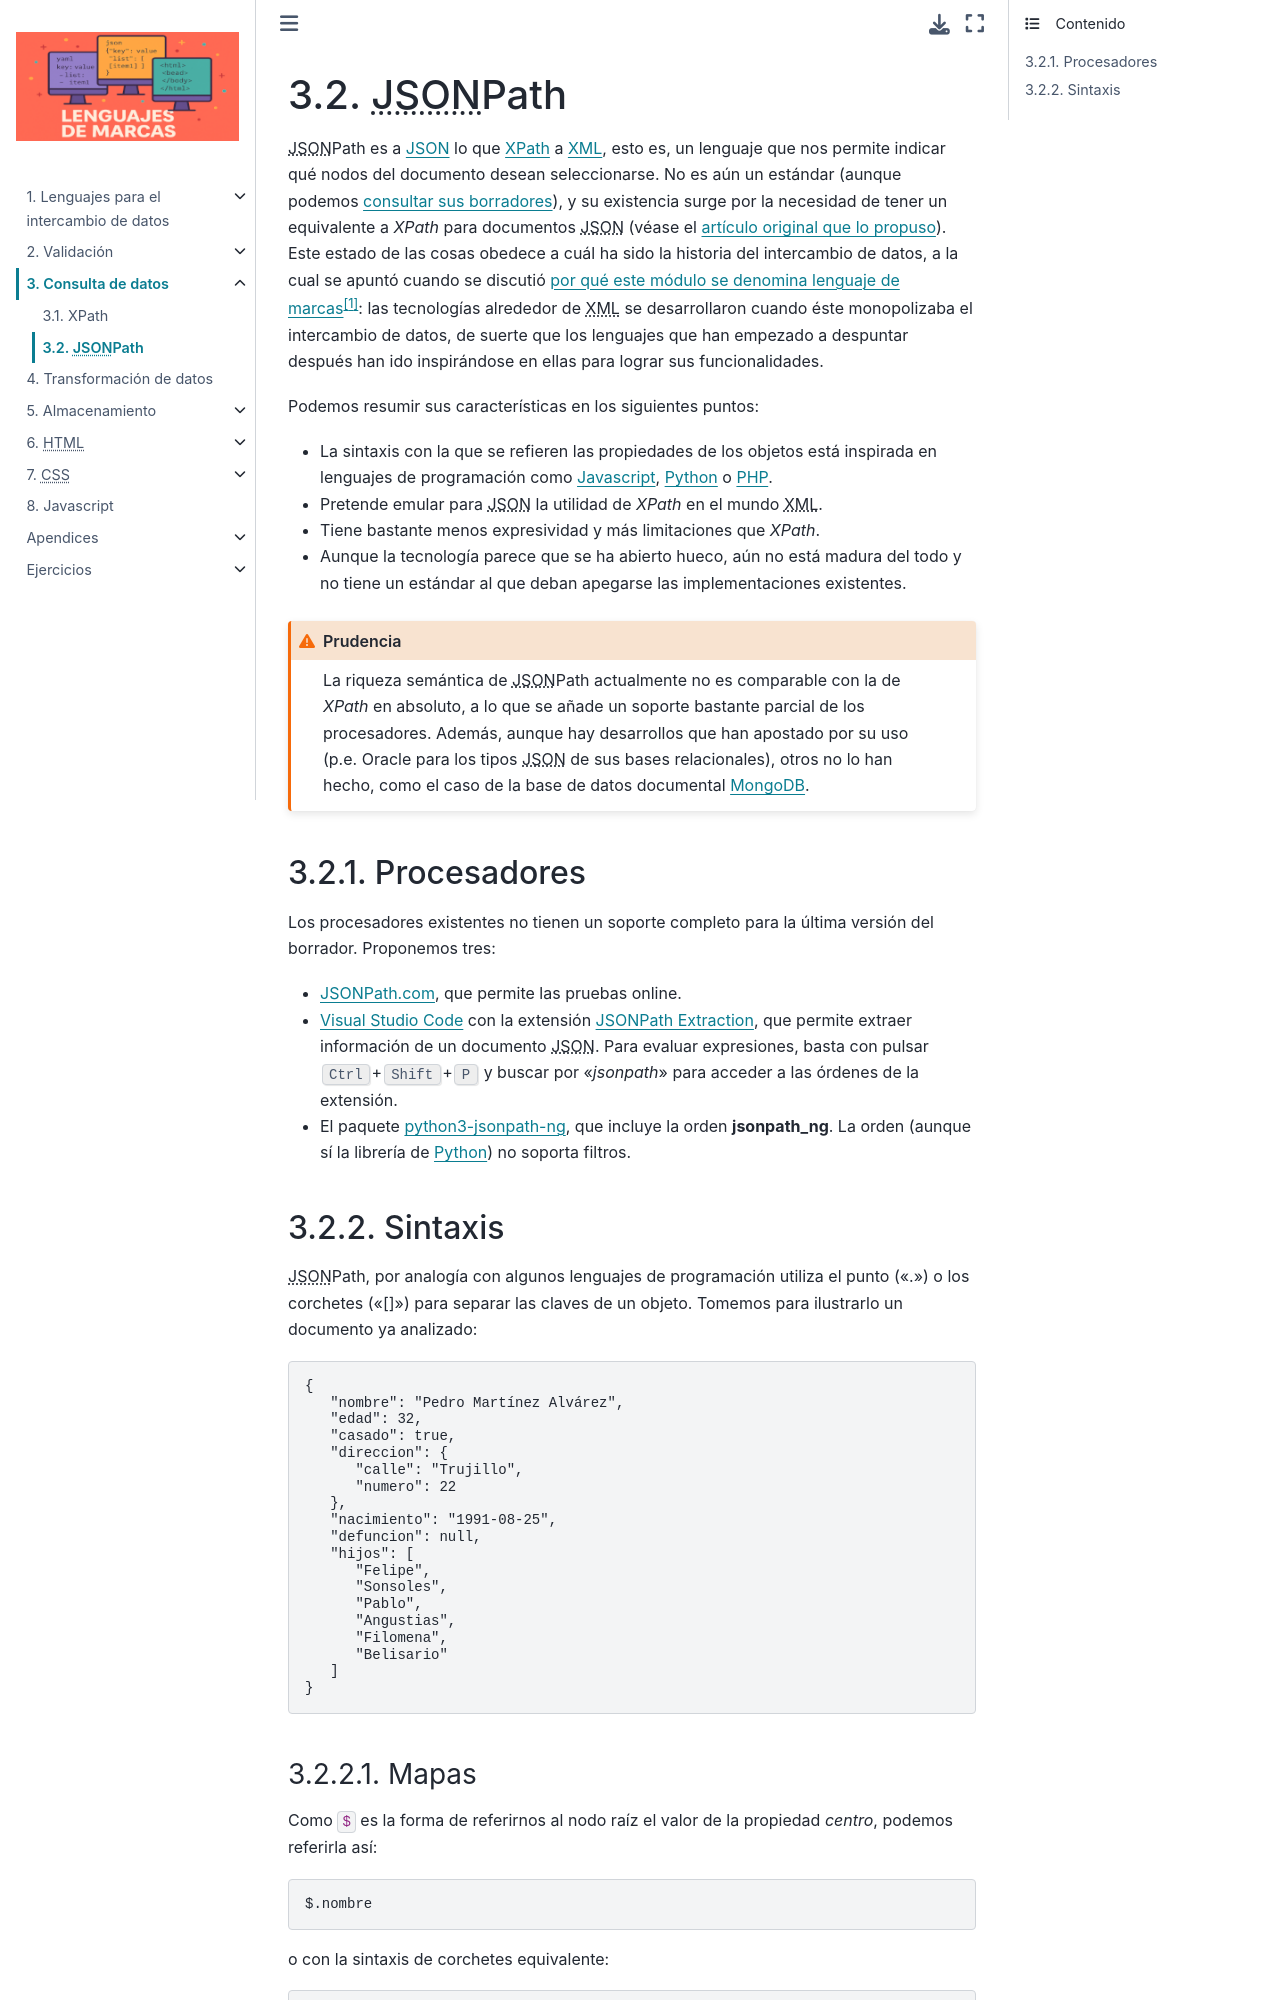

repository: sio2sio2/LM · page: 03.consulta/02.jsonpath.html · generator: sphinx

.. _jsonpath:

|JSON|\ Path
************
|JSON|\ Path es a :ref:`JSON <json>` lo que :ref:`XPath <xpath>` a :ref:`XML
<xml>`, esto es, un lenguaje que nos permite indicar qué nodos del documento
desean seleccionarse. No es aún un estándar (aunque podemos `consultar sus
borradores
<https://datatracker.ietf.org/doc/html/draft-ietf-jsonpath-base-20>`_), y su
existencia surge por la necesidad de tener un equivalente a *XPath* para
documentos |JSON| (véase el `artículo original que lo propuso
<https://goessner.net/articles/JsonPath/>`_).  Este estado de las cosas obedece
a cuál ha sido la historia del intercambio de datos, a la cual se apuntó cuando
se discutió :ref:`por qué este módulo se denomina lenguaje de marcas <lm-ut1>`\
[#]_: las tecnologías alrededor de |XML| se desarrollaron cuando éste
monopolizaba el intercambio de datos, de suerte que los lenguajes que han
empezado a despuntar después han ido inspirándose en ellas para lograr sus
funcionalidades.

Podemos resumir sus características en los siguientes puntos:

* La sintaxis con la que se refieren las propiedades de los objetos está inspirada
  en lenguajes de programación como Javascript_, Python_ o PHP_.
* Pretende emular para |JSON| la utilidad de *XPath* en el mundo |XML|.
* Tiene bastante menos expresividad y más limitaciones que *XPath*.
* Aunque la tecnología parece que se ha abierto hueco, aún no está madura del
  todo y no tiene un estándar al que deban apegarse las implementaciones
  existentes.

.. caution:: La riqueza semántica de |JSON|\ Path actualmente no es comparable
   con la de *XPath* en absoluto, a lo que se añade un soporte bastante parcial
   de los procesadores. Además, aunque hay desarrollos que han apostado por su
   uso (p.e. Oracle para los tipos |JSON| de sus bases relacionales), otros no lo
   han hecho, como el caso de la base de datos documental MongoDB_.

Procesadores
============
Los procesadores existentes no tienen un soporte completo para la última versión
del borrador. Proponemos tres:

* `JSONPath.com <https://jsonpath.com>`_, que permite las pruebas online.
* `Visual Studio Code`_ con la extensión `JSONPath Extraction
  <https://marketplace.visualstudio.com/items?itemName=davidmarek.jsonpath-extract>`_,
  que permite extraer información de un documento |JSON|. Para evaluar
  expresiones, basta con pulsar :kbd:`Ctrl`\ +\ :kbd:`Shift`\ +\ :kbd:`P` y
  buscar por "*jsonpath*" para acceder a las órdenes de la extensión.
* El paquete :deb:`python3-jsonpath-ng`, que incluye la orden
  :command:`jsonpath_ng`. La orden (aunque sí la librería de Python_) no soporta
  filtros.
